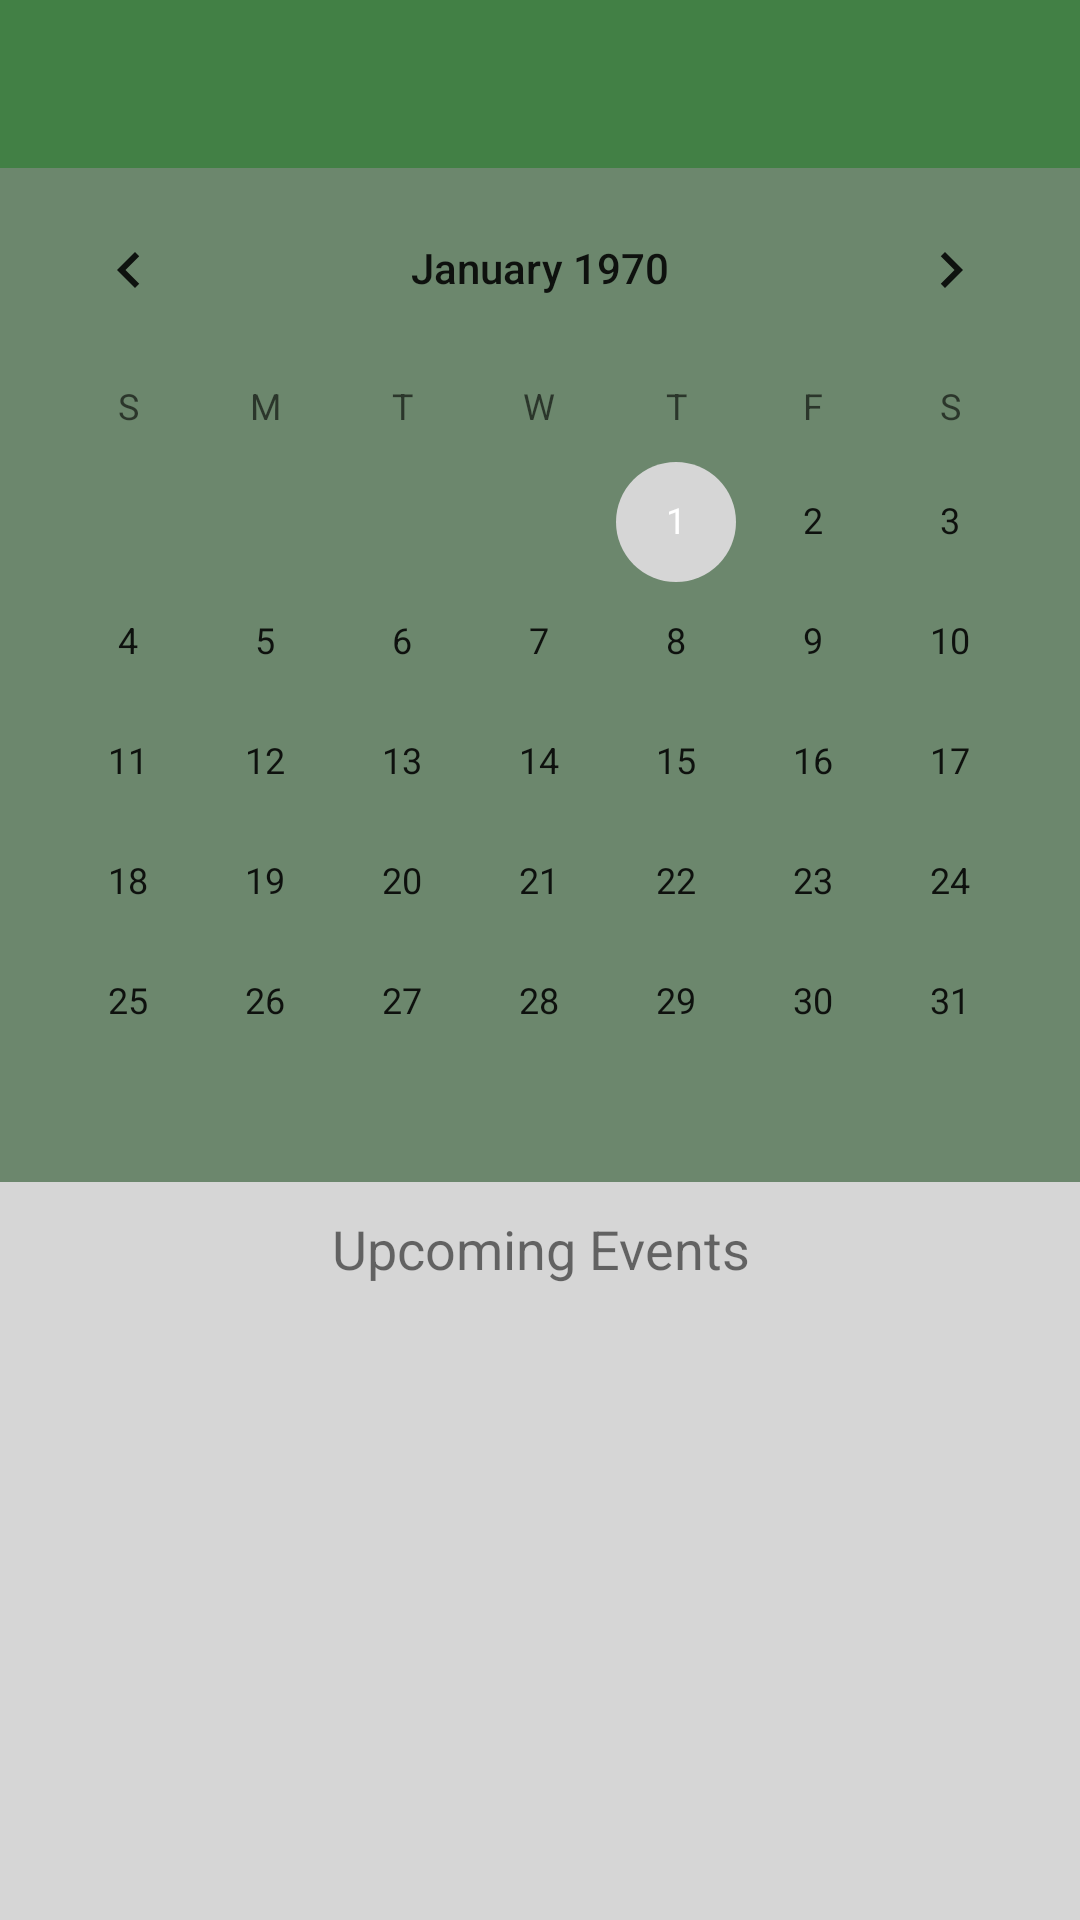

Android layout source for this screen:
<!-- AndroidManifest.xml: application theme Theme.Comcore -->
<!-- res/layout/fragment_group_calendar.xml -->
<?xml version="1.0" encoding="utf-8"?>
<LinearLayout xmlns:android="http://schemas.android.com/apk/res/android"
    xmlns:app="http://schemas.android.com/apk/res-auto"
    android:orientation="vertical"
    android:layout_width="match_parent"
    android:layout_height="match_parent">

    <com.google.android.material.appbar.AppBarLayout
        android:id="@+id/layout_group_calendar"
        android:layout_width="match_parent"
        android:layout_height="wrap_content"
        android:fitsSystemWindows="true"
        android:orientation="vertical"
        app:layout_constraintTop_toTopOf="parent">

        <androidx.appcompat.widget.Toolbar
            android:id="@+id/toolbar_group_calendar"
            android:layout_width="match_parent"
            android:layout_height="?attr/actionBarSize"
            android:theme="@style/Widget.AppCompat.Toolbar"
            app:popupTheme="@style/Theme.AppCompat.Light">

        </androidx.appcompat.widget.Toolbar>
    </com.google.android.material.appbar.AppBarLayout>

    <CalendarView
        android:id="@+id/calendarView"
        style="@style/CalendarBackground"
        android:layout_width="match_parent"
        android:layout_height="wrap_content"/>

    <LinearLayout
        android:layout_width="match_parent"
        android:layout_height="wrap_content"
        android:orientation="vertical">

        <TextView
            android:id="@+id/group_calendar_titleText"
            android:layout_width="match_parent"
            android:layout_height="wrap_content"
            android:layout_marginTop="10dp"
            android:text="Upcoming Events"
            android:textAlignment="center"
            android:textSize="18sp" />

        <androidx.recyclerview.widget.RecyclerView
            android:id="@+id/group_calendar_recyclerview"
            android:layout_width="match_parent"
            android:layout_height="match_parent"
            android:layout_marginStart="4dp"
            android:layout_marginTop="15dp"
            android:layout_marginEnd="4dp"/>

    </LinearLayout>
</LinearLayout>
<!-- resources referenced by this layout -->
<resources>
  <style name="CalendarBackground">
          <item name="android:background">@color/primary_l2</item>
      </style>
  <style name="Widget.AppCompat.Toolbar" parent="Widget.MaterialComponents.Toolbar">
          <item name="android:background">@color/primary</item>
          <item name="android:padding">5dp</item>
      </style>
  <style name="Theme.Comcore" parent="Theme.MaterialComponents.DayNight.NoActionBar">
          
          <item name="colorPrimary">@color/primary</item>
          <item name="colorPrimaryVariant">@color/primary_d1</item>
          <item name="colorOnPrimary">@color/white</item>
          
          <item name="colorSecondary">@color/secondary</item>
          <item name="colorSecondaryVariant">@color/secondary_d1</item>
          <item name="colorOnSecondary">@color/black</item>
          
          <item name="android:statusBarColor" tools:targetApi="l">?attr/colorPrimaryVariant</item>
          
  
          <item name="android:colorBackground" tools:targetApi="l">?attr/colorSecondary</item>
          <item name="android:toolbarStyle" tools:targetApi="l">?attr/colorPrimary</item>
          <item name="toolbarStyle">@style/Widget.AppCompat.Toolbar</item>
      </style>
  <color name="primary_l2">#6C876D</color>
  <color name="primary">#428045</color>
  <color name="primary_d1">#2A552C</color>
  <color name="white">#FFFFFFFF</color>
  <color name="secondary">#D6D6D6</color>
  <color name="secondary_d1">#AAAAAA</color>
  <color name="black">#FF000000</color>
</resources>
